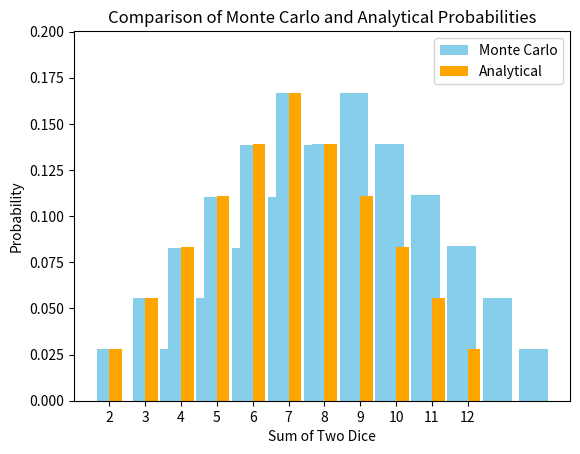

Recreate this plot in Python.
"""Module providing a functions to analyze Monte-Carlo method."""
import random
import matplotlib.pyplot as plt
import numpy as np

def monte_carlo_dice_simulation(num_rolls):
    """
    Simulates rolling two dice a specified number of times using the Monte Carlo method.
    """
    sums_count = {i: 0 for i in range(2, 13)}

    for _ in range(num_rolls):
        roll1 = random.randint(1, 6)
        roll2 = random.randint(1, 6)
        roll_sum = roll1 + roll2
        sums_count[roll_sum] += 1

    probabilities = {sum_: count / num_rolls for sum_, count in sums_count.items()}
    return probabilities

def plot_probabilities(probabilities, title):
    """
    Plots the probabilities of the sums of two dice rolls.
    """
    sums = list(probabilities.keys())
    probs = list(probabilities.values())

    plt.bar(sums, probs, color='skyblue')
    plt.xlabel('Sum of Two Dice')
    plt.ylabel('Probability')
    plt.title(title)
    plt.xticks(sums)
    plt.ylim(0, max(probs) * 1.2)
    plt.show()

def analytical_probabilities():
    """
    Returns the analytical probabilities for the sums of two dice rolls.
    """
    probabilities = {
        2: 1/36,
        3: 2/36,
        4: 3/36,
        5: 4/36,
        6: 5/36,
        7: 6/36,
        8: 5/36,
        9: 4/36,
        10: 3/36,
        11: 2/36,
        12: 1/36
    }
    return probabilities

def compare_probabilities(monte_carlo_probs, analytical_probs):
    """
    Compares Monte Carlo probabilities with analytical probabilities by plotting them together.
    """
    sums = list(analytical_probs.keys())
    monte_carlo = [monte_carlo_probs[sum_] for sum_ in sums]
    analytical = [analytical_probs[sum_] for sum_ in sums]

    bar_width = 0.35
    index = np.arange(len(sums))

    plt.bar(index, monte_carlo, bar_width, label='Monte Carlo', color='skyblue')
    plt.bar(index + bar_width, analytical, bar_width, label='Analytical', color='orange')
    
    plt.xlabel('Sum of Two Dice')
    plt.ylabel('Probability')
    plt.title('Comparison of Monte Carlo and Analytical Probabilities')
    plt.xticks(index + bar_width / 2, sums)
    plt.legend()
    plt.show()

def calculate_errors(monte_carlo_probs, analytical_probs):
    """
    Calculates the errors between Monte Carlo probabilities and analytical probabilities.
    """
    errors = {sum_: abs(monte_carlo_probs[sum_] - analytical_probs[sum_]) / analytical_probs[sum_]\
               * 100 for sum_ in analytical_probs}
    return errors

def print_summary(monte_carlo_probs, analytical_probs, errors):
    """
    Prints a summary of Monte Carlo and analytical probabilities along with their errors.
    """
    print("Sum | Monte Carlo Probability | Analytical Probability | Error (%)")
    print("----|-------------------------|-------------------------|----------")
    for sum_ in sorted(monte_carlo_probs.keys()):
        mc_prob = monte_carlo_probs[sum_]
        an_prob = analytical_probs[sum_]
        error = errors[sum_]
        print(f"{sum_:>3} | {mc_prob:>23.4f} | {an_prob:>23.4f} | {error:>8.2f}")

    average_error = sum(errors.values()) / len(errors)
    print(f"\nAverage Error: {average_error:.2f}%")

def main():
    """Main function presenting analyze"""
    num_rolls = 1000000
    monte_carlo_probs = monte_carlo_dice_simulation(num_rolls)
    analytical_probs = analytical_probabilities()
    errors = calculate_errors(monte_carlo_probs, analytical_probs)

    print("Monte Carlo Probabilities:")
    for sum_, prob in monte_carlo_probs.items():
        print(f"Sum {sum_}: {prob:.4f}")

    print("\nAnalytical Probabilities:")
    for sum_, prob in analytical_probs.items():
        print(f"Sum {sum_}: {prob:.4f}")

    print("\nErrors:")
    for sum_, error in errors.items():
        print(f"Sum {sum_}: {error:.2f}%")

    print_summary(monte_carlo_probs, analytical_probs, errors)

    plot_probabilities(monte_carlo_probs, "Monte Carlo Probabilities for Dice Rolls")
    compare_probabilities(monte_carlo_probs, analytical_probs)

if __name__ == "__main__":
    main()
